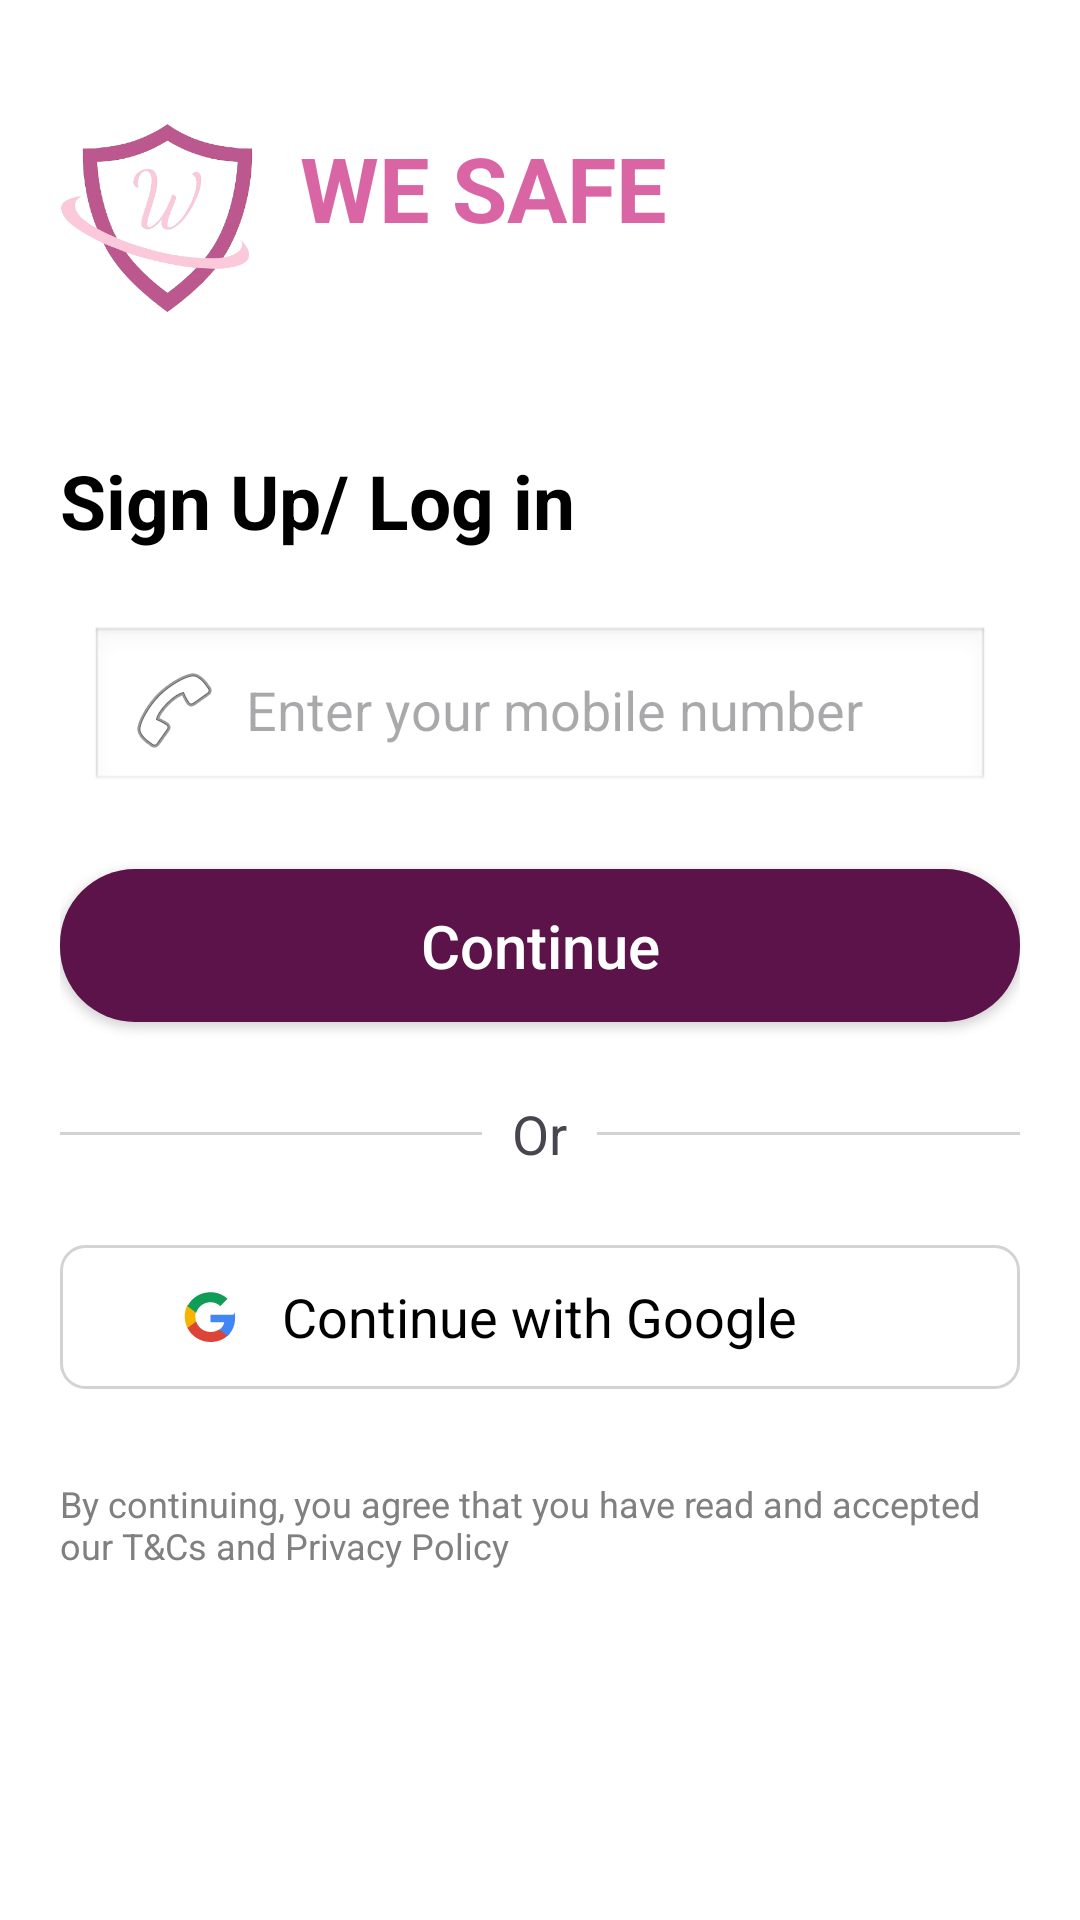

This screen was rendered from an Android layout file. Write that file and the resources it references.
<!-- AndroidManifest.xml: application theme Theme.Wesafe -->
<!-- res/layout/activity_login.xml -->
<?xml version="1.0" encoding="utf-8"?>
<ScrollView xmlns:android="http://schemas.android.com/apk/res/android"
    android:layout_width="match_parent"
    android:layout_height="match_parent"
    android:fillViewport="true"
    android:background="@android:color/white">

    <LinearLayout
        android:layout_width="match_parent"
        android:layout_height="wrap_content"
        android:orientation="vertical"
        android:padding="20dp">

        
        <LinearLayout
            android:layout_width="match_parent"
            android:layout_height="wrap_content"
            android:orientation="horizontal"
            android:gravity="start|center_vertical"
            android:layout_marginBottom="10dp">

            
            <ImageView
                android:layout_width="65dp"
                android:layout_height="65dp"
                android:src="@drawable/applogo"
                android:contentDescription="App Logo"
                android:layout_marginTop="15dp"
                android:layout_marginBottom="5dp"/>

            
            <TextView
                android:layout_width="wrap_content"
                android:layout_height="wrap_content"
                android:text="WE SAFE"
                android:textColor="#da65a5"
                android:textSize="30sp"
                android:textStyle="bold"
                android:layout_marginLeft="15dp"/>
        </LinearLayout>


        
        <TextView
            android:layout_width="wrap_content"
            android:layout_height="wrap_content"
            android:layout_marginTop="35dp"
            android:text="Sign Up/ Log in"
            android:textColor="#000000"
            android:textSize="25sp"
            android:textStyle="bold" />

        
        <EditText
            android:id="@+id/phoneInput"
            android:layout_width="match_parent"
            android:layout_height="wrap_content"
            android:hint="Enter your mobile number"
            android:inputType="phone"
            android:maxLength="10"
            android:drawableStart="@android:drawable/ic_menu_call"
            android:drawablePadding="8dp"
            android:padding="12dp"
            android:background="@android:drawable/edit_text"
            android:layout_marginTop="25dp"
            android:layout_marginHorizontal="10dp"/>

        
        <Button
            android:id="@+id/continueBtn"
            android:layout_width="match_parent"
            android:layout_height="wrap_content"
            android:text="Continue"
            android:textAllCaps="false"
            android:textSize="20sp"
            android:textColor="@android:color/white"
            android:layout_marginTop="25dp"
            android:padding="12dp"
            android:background="@drawable/btn_bg"/>

        
        <LinearLayout
            android:layout_width="match_parent"
            android:layout_height="wrap_content"
            android:orientation="horizontal"
            android:gravity="center"
            android:layout_marginTop="25dp">

            <View
                android:layout_width="0dp"
                android:layout_height="1dp"
                android:layout_weight="1"
                android:background="#D3D3D3"/>

            <TextView
                android:layout_width="wrap_content"
                android:layout_height="wrap_content"
                android:text="Or"
                android:textSize="18sp"
                android:layout_marginHorizontal="10dp"/>

            <View
                android:layout_width="0dp"
                android:layout_height="1dp"
                android:layout_weight="1"
                android:background="#D3D3D3"/>
        </LinearLayout>

        
        <RelativeLayout
            android:id="@+id/googleBtn"
            android:layout_width="match_parent"
            android:layout_height="48dp"
            android:background="@drawable/edittext_bg"
            android:layout_marginTop="25dp"
            android:gravity="center_vertical">

            
            <ImageView
                android:id="@+id/googleIcon"
                android:layout_width="20dp"
                android:layout_height="20dp"
                android:src="@drawable/ic_google"
                android:layout_centerVertical="true"
                android:layout_alignParentStart="true"
                android:layout_marginStart="40dp"/>

            
            <TextView
                android:id="@+id/googleText"
                android:layout_width="wrap_content"
                android:layout_height="wrap_content"
                android:text="Continue with Google"
                android:textSize="18sp"
                android:textColor="#000000"
                android:layout_centerInParent="true"/>
        </RelativeLayout>


        
        <TextView
            android:layout_width="wrap_content"
            android:layout_height="wrap_content"
            android:text="By continuing, you agree that you have read and accepted our T&amp;Cs and Privacy Policy"
            android:textSize="12sp"
            android:textColor="#808080"
            android:layout_marginTop="30dp"/>
    </LinearLayout>
</ScrollView>
<!-- resources referenced by this layout -->
<resources>
  <!-- drawable applogo: png bitmap (drawable, 61165 bytes) -->
  <!-- drawable btn_bg (drawable) -->
  <shape xmlns:android="http://schemas.android.com/apk/res/android" android:shape="rectangle">
      <solid android:color="#5B1349"/>
      <corners android:radius="25dp"/>
  </shape>
  <!-- drawable edittext_bg (drawable) -->
  <shape xmlns:android="http://schemas.android.com/apk/res/android" android:shape="rectangle">
      <solid android:color="#FFFFFF"/>
      <stroke android:width="1dp" android:color="#D3D3D3"/>
      <corners android:radius="8dp"/>
  </shape>
  <!-- drawable ic_google (drawable) -->
  <vector xmlns:android="http://schemas.android.com/apk/res/android"
      android:width="24dp"
      android:height="24dp"
      android:viewportWidth="24"
      android:viewportHeight="24">
  
      
      <path
          android:fillColor="#4285F4"
          android:pathData="M21.35,11.1h-9.17v2.98h5.54c-0.24,1.26-0.97,2.32-2.07,3.04v2.52h3.34c1.95-1.8,3.07-4.45,3.07-7.54 0-0.65-0.07-1.27-0.21-1.87z" />
  
      
      <path
          android:fillColor="#DB4437"
          android:pathData="M12.18,22c2.78,0 5.11-0.92 6.81-2.49l-3.34-2.52c-0.93,0.63-2.13,1-3.47,1 -2.67,0-4.93-1.8-5.73-4.22h-3.46v2.64c1.69,3.34 5.18,5.59 9.19,5.59z" />
  
      
      <path
          android:fillColor="#F4B400"
          android:pathData="M6.45,13.77c-0.21-0.63-0.33-1.3-0.33-2 0-0.7 0.12-1.37 0.33-2v-2.64h-3.46c-0.7,1.39-1.1,2.96-1.1,4.64s0.4,3.25,1.1,4.64l3.46-2.64z" />
  
      
      <path
          android:fillColor="#0F9D58"
          android:pathData="M12.18,6.08c1.5,0 2.84,0.52 3.9,1.55l2.91-2.91c-1.76-1.64-4.09-2.64-6.81-2.64 -4.01,0-7.5,2.25-9.19,5.59l3.46,2.64c0.8-2.42,3.06-4.22,5.73-4.22z" />
  </vector>
  <style name="Theme.Wesafe" parent="Base.Theme.Wesafe" />
  <style name="Base.Theme.Wesafe" parent="Theme.Material3.DayNight.NoActionBar">
          
          
      </style>
</resources>
